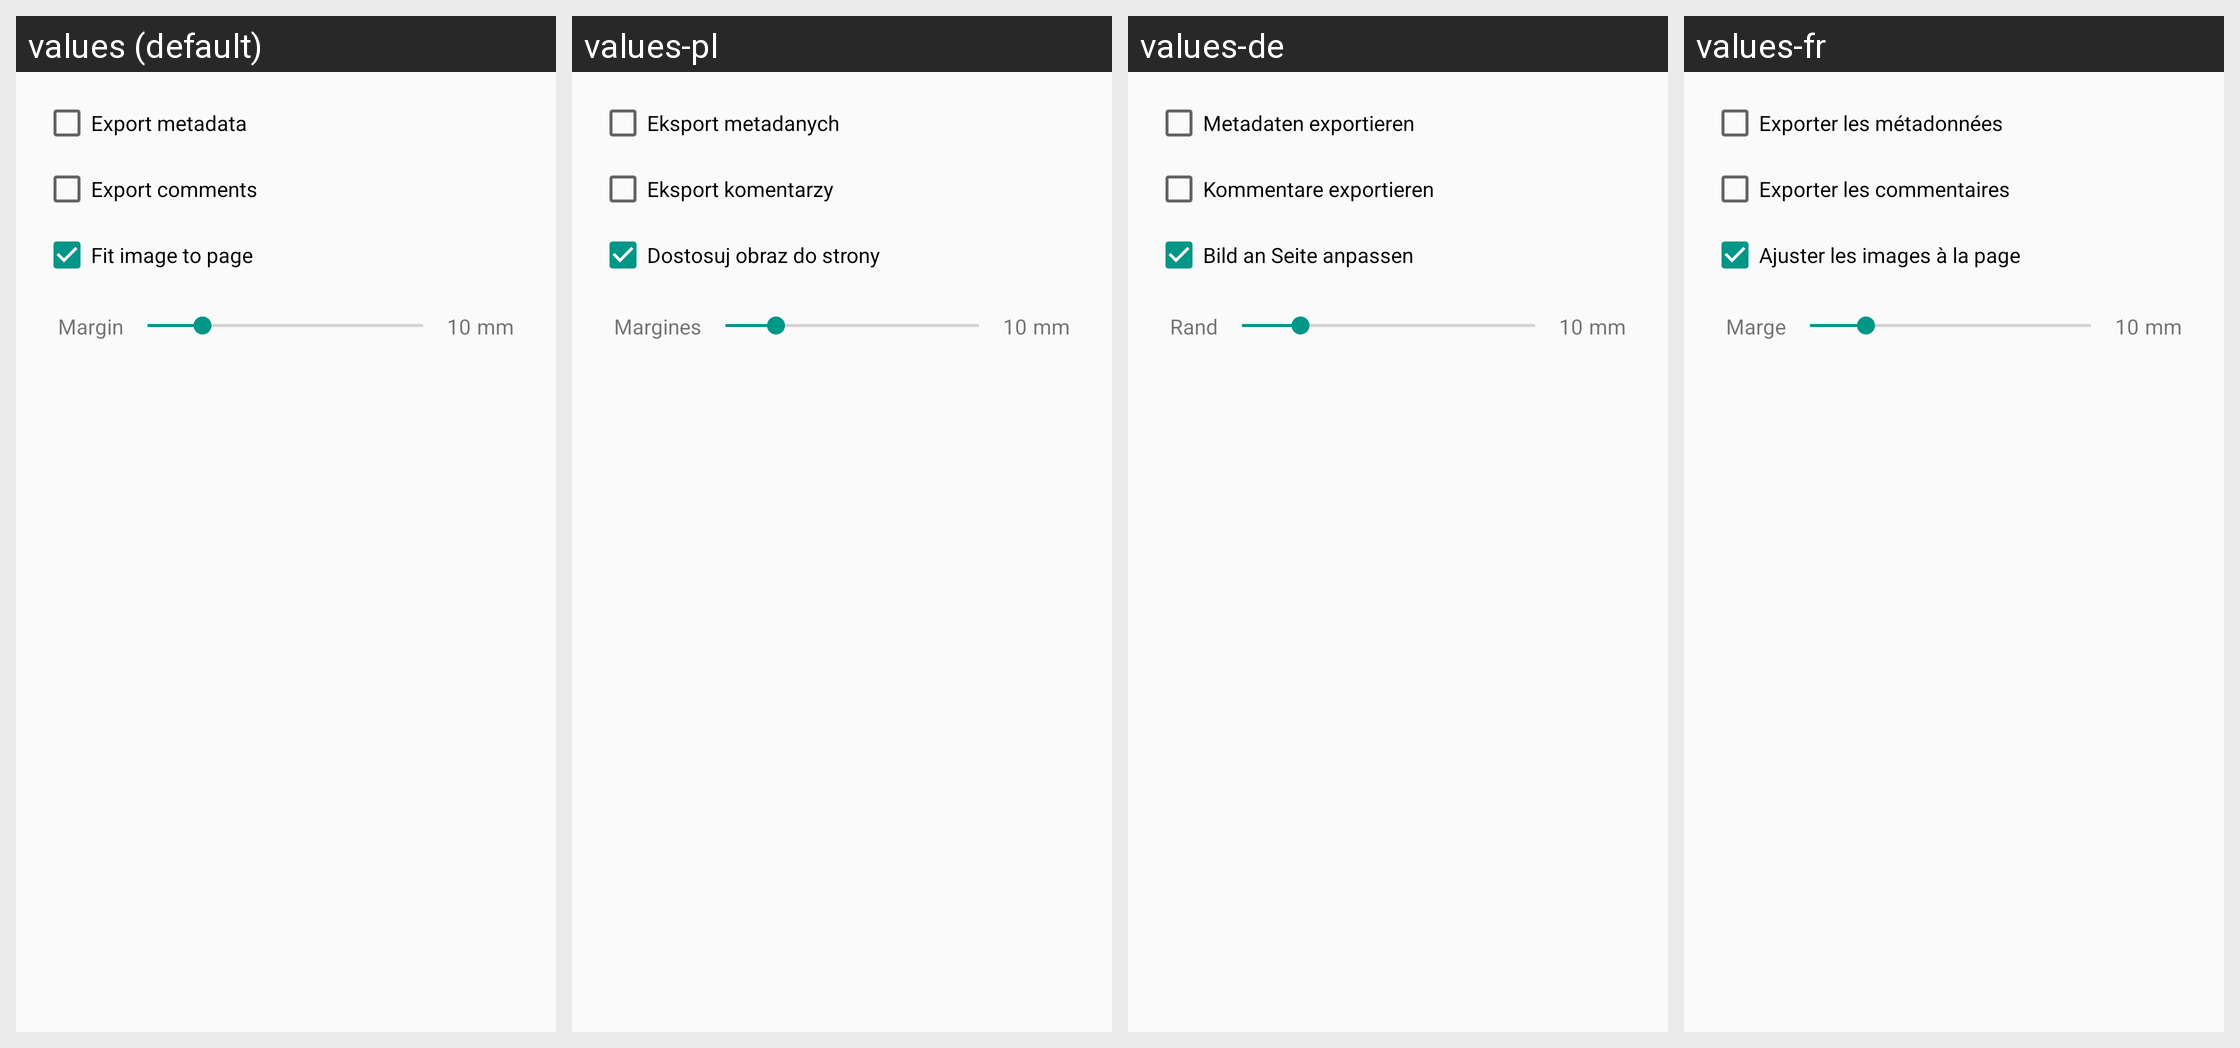

For this localized Android screen grid, give each drawn string resource with its value in every locale shown.
Android screen res/layout/document_export_pdf_dialog.xml rendered under 4 locales, left to right: values (default), values-pl, values-de, values-fr. Device: Nexus 5 (rendered at 1080×1920; each locale shown at half size, 540×960, under a caption strip naming it); theme AppTheme.
Strings drawn on this screen, with the default value and each locale's value (text and hints the layout hard-codes, and strings that could not be matched under every locale, appear in the picture but are not listed):

export_metadata
  values: Export metadata
  values-pl: Eksport metadanych
  values-de: Metadaten exportieren
  values-fr: Exporter les métadonnées

export_comments
  values: Export comments
  values-pl: Eksport komentarzy
  values-de: Kommentare exportieren
  values-fr: Exporter les commentaires

fit_image_to_page
  values: Fit image to page
  values-pl: Dostosuj obraz do strony
  values-de: Bild an Seite anpassen
  values-fr: Ajuster les images à la page

margin
  values: Margin
  values-pl: Margines
  values-de: Rand
  values-fr: Marge

mm
  values: mm
  values-pl: mm
  values-de: mm
  values-fr: mm
